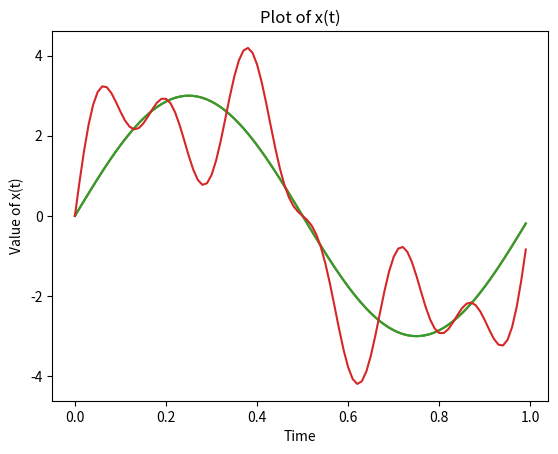
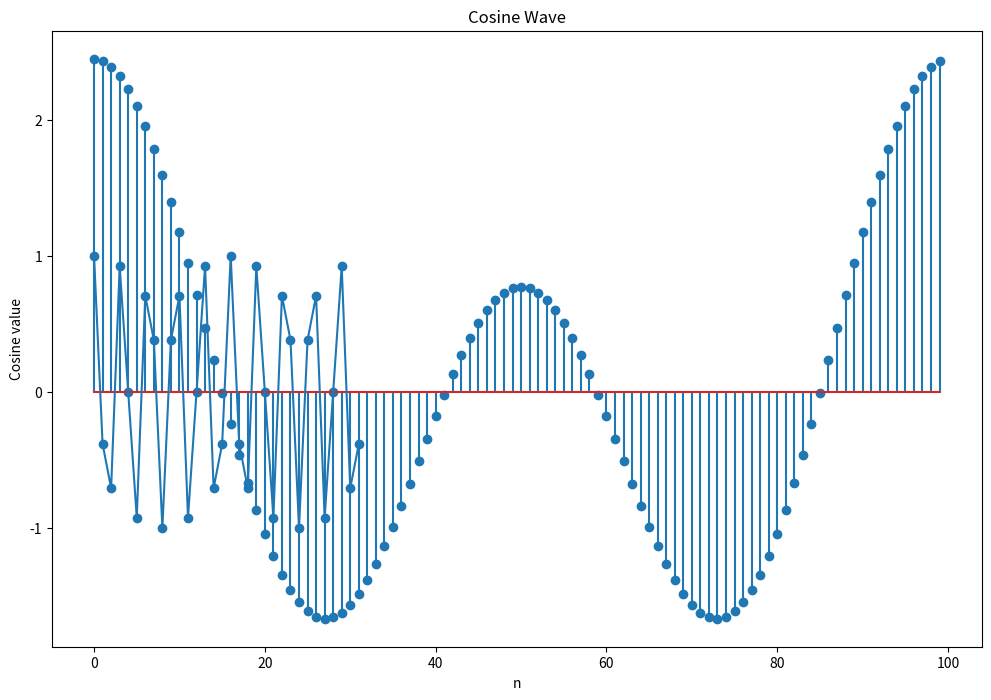
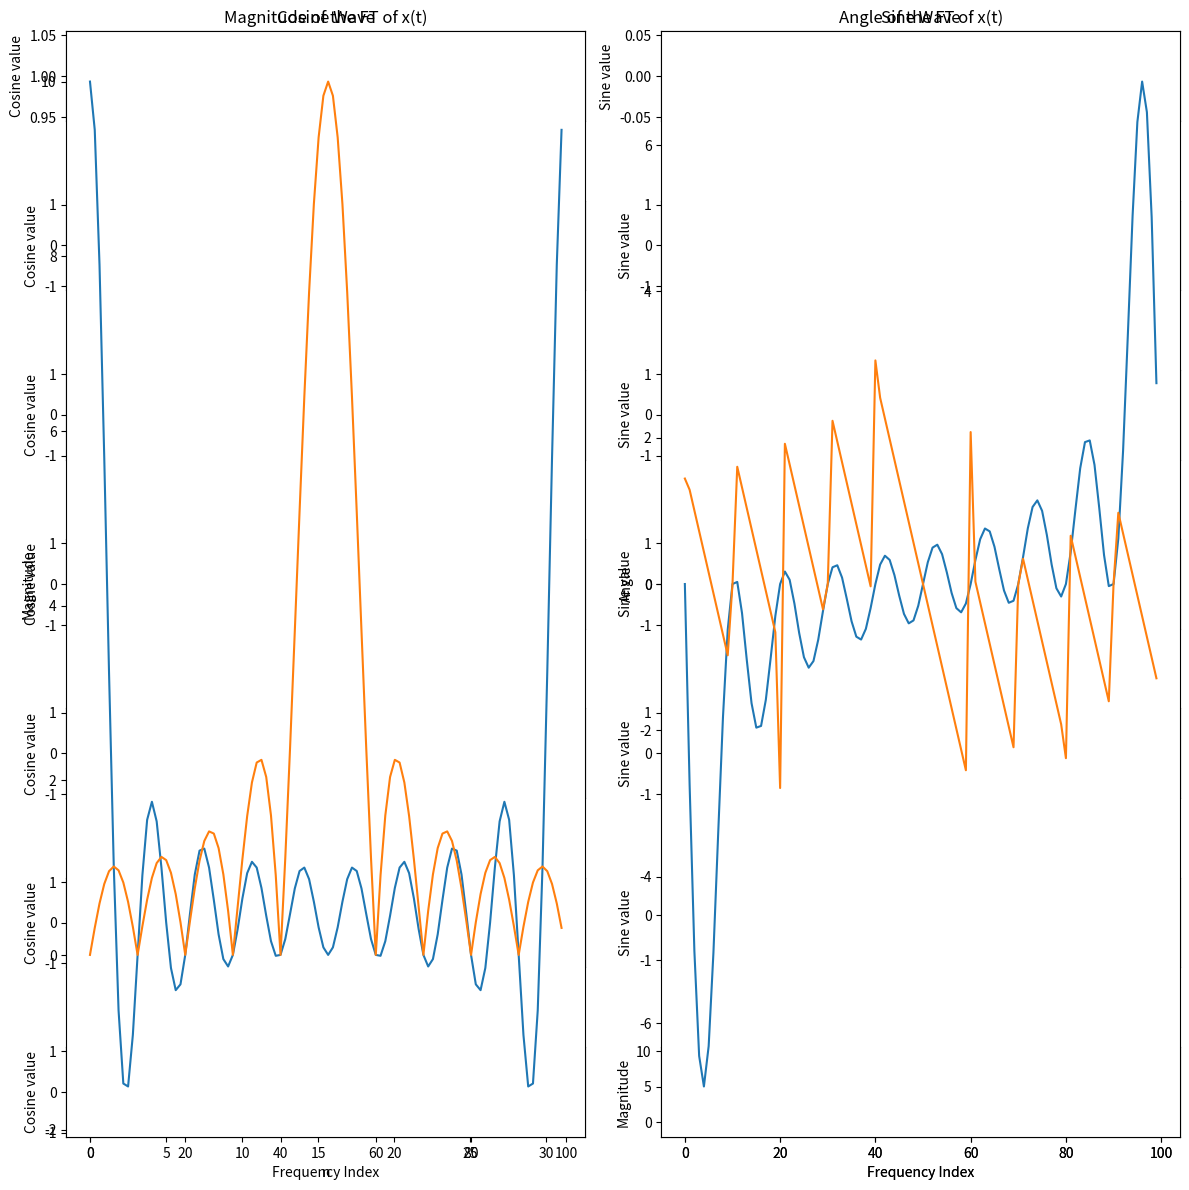

The script that saved these images, in order:
# 1
import numpy as np
import matplotlib.pyplot as plt
#sampling rate
sr=100
#sampling ibterval
ts=1.0/sr
#sample time
t=np.arange(0,1,ts)
freq=1
x1=3*np.sin(2*np.pi*freq*t)
plt.plot(t,x1)
plt.title("Plot of x(t)")
plt.xlabel("Time")
plt.ylabel("Value of x(t)")
freq=3
x2=1.5*np.sin(2*np.pi*freq*t)
plt.plot(t,x1)
plt.title("Plot of x(t)")
plt.xlabel("Time")
plt.ylabel("Value of x(t)")
freq=6
x3=1*np.sin(2*np.pi*freq*t)
plt.plot(t,x1)
plt.title("Plot of x(t)")
plt.xlabel("Time")
plt.ylabel("Value of x(t)")
x=x1+x2+x3
plt.plot(t,x)
plt.title("Plot of x(t)")
plt.xlabel("Time")
plt.ylabel("Value of x(t)")
# 2
def DFT(x):
  N = len(x)
  print(N)
  X = []
  plt.figure(figsize=(12, 8))
  for k in range(N):
    X_k = 0
    for n in range(0,98):
      e = np.exp(-2j * np.pi * k * n / N)
      X_k += x[n] * e
    X.append(X_k)

  return np.array(X)
x
# 3
D_X=DFT(x)
plt.stem(D_X)
plt.title("Plot of x(t)")
plt.xlabel("Time")
plt.ylabel("Value of x(t)")
# 4
N=32
k=10
c=[]
for n in range(N):
  ck= np.cos((2*np.pi*k*n)/N)
  c.append(ck)
plt.scatter(np.arange(N),c)
plt.plot(c)
plt.title("Cosine Wave")
plt.xlabel("n")
plt.ylabel("Cosine value")
plt.show()
# 5
N=32
k=[0,2,5,10,12,16,20]
plt.figure(figsize=(12,12))
for i in range(len(k)):
  c=[]
  s=[]
  for n in range(N):
    ck=np.cos((2*np.pi*k[i]*n)/N)
    sk=np.sin((2*np.pi*k[i]*n)/N)
    c.append(ck)
    s.append(sk)
  plt.subplot(len(k),2,2*i+1)
  plt.scatter(np.arange(N),c)
  plt.plot(c)
  plt.title("Cosine Wave")
  plt.xlabel("n")
  plt.ylabel("Cosine value")
  plt.subplot(len(k),2,2*i+2)
  plt.scatter(np.arange(N),s)
  plt.plot(s)
  plt.title("Sine Wave")
  plt.xlabel("n")
  plt.ylabel("Sine value")
plt.tight_layout()
plt.show()
# 6
num_t=100
xt=np.zeros(num_t)
xt[:10]=1
plt.plot(xt)
plt.title("Plot of x(t)")
plt.xlabel("Sample index")
plt.ylabel("Value of x(t)")

# 7
fxt=np.fft.fft(xt)
plt.plot(np.fft.fftshift(fxt))
plt.title("Plot FT of x(t)")
plt.ylabel("Magnitude")
plt.xlabel("Frequency Index")

# 8
fxt = np.fft.fft(xt)
# First plot is the real part
plt.subplot(1, 2, 1)
plt.plot(np.real(fxt))
plt.title("Plot of real part of FT of x(t)")
plt.ylabel("Magnitude")
plt.xlabel("Frequency Index")
# Second plot is the imaginary part
plt.subplot(1, 2, 2)
plt.plot(np.imag(fxt))
plt.title("Plot of imaginary part of FT of x(t)")
plt.ylabel("Magnitude")
plt.xlabel("Frequency Index")

# 9
plt.subplot(1,2,1)
plt.plot(np.fft.fftshift(np.abs(fxt)))
plt.title("Magnitude of the FT of x(t)")
plt.ylabel("Magnitude")
plt.xlabel("Frequency Index")
plt.subplot(1,2,2)
plt.plot(np.fft.fftshift(np.angle(fxt)))
plt.title("Angle of the FT of x(t)")
plt.ylabel("Angle")
plt.xlabel("Frequency Index")